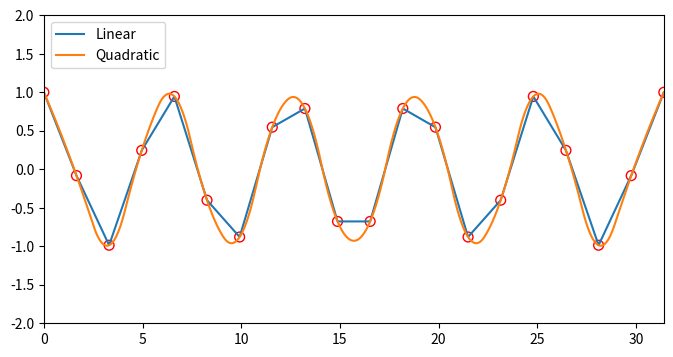

Write Python code to recreate this figure.
import numpy as np
from scipy.interpolate import interp1d
import matplotlib.pyplot as plt

# Setting up fake data.
x = np.linspace(0, 10 * np.pi, 20)
y = np.cos(x)

# Interpolating data
fl = interp1d(x, y, kind='linear')
fq = interp1d(x, y, kind='quadratic')

# x.min and x.max are used to make sure we do not
# go beyond the boundaries of the data for the
# interpolation.
xint = np.linspace(x.min(), x.max(), 1000)
yintl = fl(xint)
yintq = fq(xint)

# Plotting output
fig = plt.figure(figsize=(8, 4))
ax = fig.add_subplot(111)
ax.plot(xint, yintl, label='Linear')
ax.plot(xint, yintq, label='Quadratic')
ax.scatter(x, y, marker='o',
           edgecolor='red', facecolor='none', s=50)
ax.legend(loc='upper left')

ax.set_xlim(0, 10 * np.pi)
ax.set_ylim(-2, 2)
fig.savefig('scipy_32_ex1.pdf', bbox_inches='tight')
